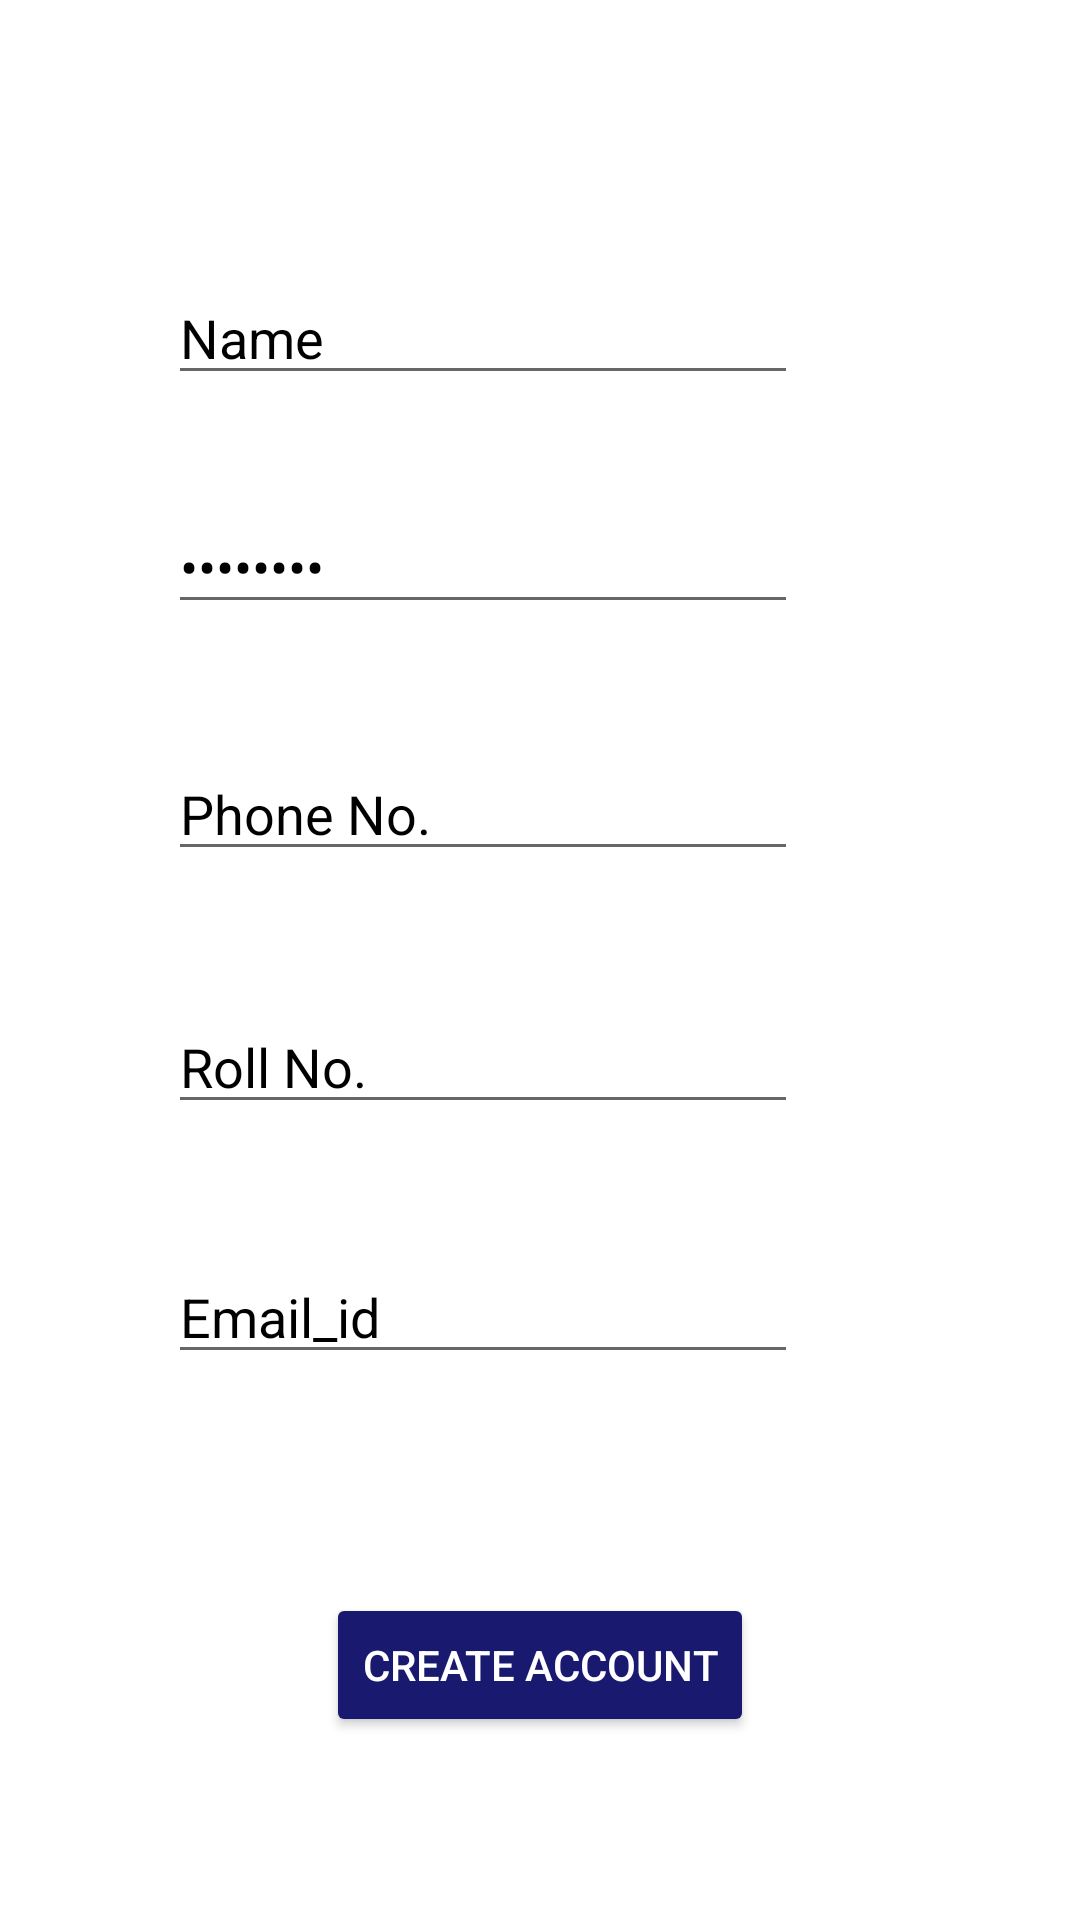

Reconstruct the res/layout file that produces this screen, plus the resources it refers to.
<!-- AndroidManifest.xml: application theme Theme.Students_form -->
<!-- res/layout/activity_main8.xml -->
<?xml version="1.0" encoding="utf-8"?>

<androidx.constraintlayout.widget.ConstraintLayout xmlns:android="http://schemas.android.com/apk/res/android"
    xmlns:app="http://schemas.android.com/apk/res-auto"
    xmlns:tools="http://schemas.android.com/tools"
    android:layout_width="match_parent"
    android:layout_height="match_parent"
    tools:context=".Main8Activity">

    <View
        android:id="@+id/view"
        android:layout_width="0dp"
        android:layout_height="0dp"
        android:background="@drawable/sri"
        app:layout_constraintBottom_toBottomOf="parent"
        app:layout_constraintEnd_toEndOf="parent"
        app:layout_constraintStart_toStartOf="parent"
        app:layout_constraintTop_toTopOf="parent" />

    <TextView
        android:id="@+id/textView6"
        android:layout_width="0dp"
        android:layout_height="0dp"
        android:layout_marginStart="14dp"
        android:layout_marginLeft="14dp"
        android:layout_marginTop="23dp"
        android:layout_marginEnd="14dp"
        android:layout_marginRight="14dp"
        android:layout_marginBottom="74dp"
        android:text="Create Account"
        android:textColor="@color/black"
        android:textSize="40dp"
        app:layout_constraintBottom_toTopOf="@+id/editTextTextPersonName5"
        app:layout_constraintEnd_toEndOf="parent"
        app:layout_constraintStart_toStartOf="parent"
        app:layout_constraintTop_toTopOf="parent" />

    <EditText
        android:id="@+id/editTextTextPersonName5"
        android:layout_width="wrap_content"
        android:layout_height="wrap_content"
        android:layout_marginBottom="35dp"
        android:ems="10"
        android:inputType="textPersonName"
        android:text="Name"
        android:textColor="@color/black"
        app:layout_constraintBottom_toTopOf="@+id/editTextNumberPassword"
        app:layout_constraintEnd_toEndOf="@+id/editTextPhone"
        app:layout_constraintStart_toStartOf="@+id/editTextPhone"
        app:layout_constraintTop_toBottomOf="@+id/textView6" />

    <EditText
        android:id="@+id/editTextNumberPassword"
        android:layout_width="wrap_content"
        android:layout_height="wrap_content"
        android:layout_marginBottom="41dp"
        android:ems="10"
        android:inputType="numberPassword"
        android:text="password"
        android:textColor="@color/black"
        app:layout_constraintBottom_toTopOf="@+id/editTextPhone"
        app:layout_constraintStart_toStartOf="@+id/editTextTextPersonName5"
        app:layout_constraintTop_toBottomOf="@+id/editTextTextPersonName5" />

    <EditText
        android:id="@+id/editTextPhone"
        android:layout_width="wrap_content"
        android:layout_height="wrap_content"
        android:layout_marginBottom="43dp"
        android:ems="10"
        android:inputType="phone"
        android:text="Phone No."
        android:textColor="@color/black"
        app:layout_constraintBottom_toTopOf="@+id/editTextTextPersonName7"
        app:layout_constraintEnd_toEndOf="@+id/editTextTextPersonName7"
        app:layout_constraintStart_toStartOf="@+id/editTextTextPersonName7"
        app:layout_constraintTop_toBottomOf="@+id/editTextNumberPassword" />

    <EditText
        android:id="@+id/editTextTextPersonName7"
        android:layout_width="wrap_content"
        android:layout_height="wrap_content"
        android:layout_marginBottom="42dp"
        android:ems="10"
        android:inputType="textPersonName"
        android:text="Roll No."
        android:textColor="@color/black"
        app:layout_constraintBottom_toTopOf="@+id/editTextTextEmailAddress3"
        app:layout_constraintEnd_toEndOf="@+id/editTextTextEmailAddress3"
        app:layout_constraintStart_toStartOf="@+id/editTextTextEmailAddress3"
        app:layout_constraintTop_toBottomOf="@+id/editTextPhone" />

    <EditText
        android:id="@+id/editTextTextEmailAddress3"
        android:layout_width="wrap_content"
        android:layout_height="wrap_content"
        android:layout_marginStart="56dp"
        android:layout_marginLeft="56dp"
        android:layout_marginBottom="73dp"
        android:ems="10"
        android:inputType="textEmailAddress"
        android:text="Email_id"
        android:textColor="@color/black"
        app:layout_constraintBottom_toTopOf="@+id/button3"
        app:layout_constraintStart_toStartOf="parent"
        app:layout_constraintTop_toBottomOf="@+id/editTextTextPersonName7" />

    <Button
        android:id="@+id/button3"
        android:layout_width="wrap_content"
        android:layout_height="wrap_content"
        android:layout_marginBottom="61dp"
        android:text="CREATE ACCOUNT"
        android:backgroundTint="#191970"
        android:textColor="@color/white"
        app:layout_constraintBottom_toBottomOf="parent"
        app:layout_constraintEnd_toEndOf="parent"
        app:layout_constraintStart_toStartOf="parent"
        app:layout_constraintTop_toBottomOf="@+id/editTextTextEmailAddress3" />

</androidx.constraintlayout.widget.ConstraintLayout>
<!-- resources referenced by this layout -->
<resources>
  <style name="Theme.Students_form" parent="Theme.MaterialComponents.DayNight.DarkActionBar">
          
          <item name="colorPrimary">@color/purple_500</item>
          <item name="colorPrimaryVariant">@color/purple_700</item>
          <item name="colorOnPrimary">@color/white</item>
          
          <item name="colorSecondary">@color/teal_200</item>
          <item name="colorSecondaryVariant">@color/teal_700</item>
          <item name="colorOnSecondary">@color/black</item>
          
          <item name="android:statusBarColor" tools:targetApi="l">?attr/colorPrimaryVariant</item>
          
      </style>
  <!-- not gathered from this repository: default colours our renderer supplied (Android Studio template values) -->
  <color name="purple_500">#FF6200EE</color>
  <color name="purple_700">#FF3700B3</color>
  <color name="teal_200">#FF03DAC5</color>
  <color name="teal_700">#FF018786</color>
  <color name="black">#FF000000</color>
  <color name="white">#FFFFFFFF</color>
</resources>
